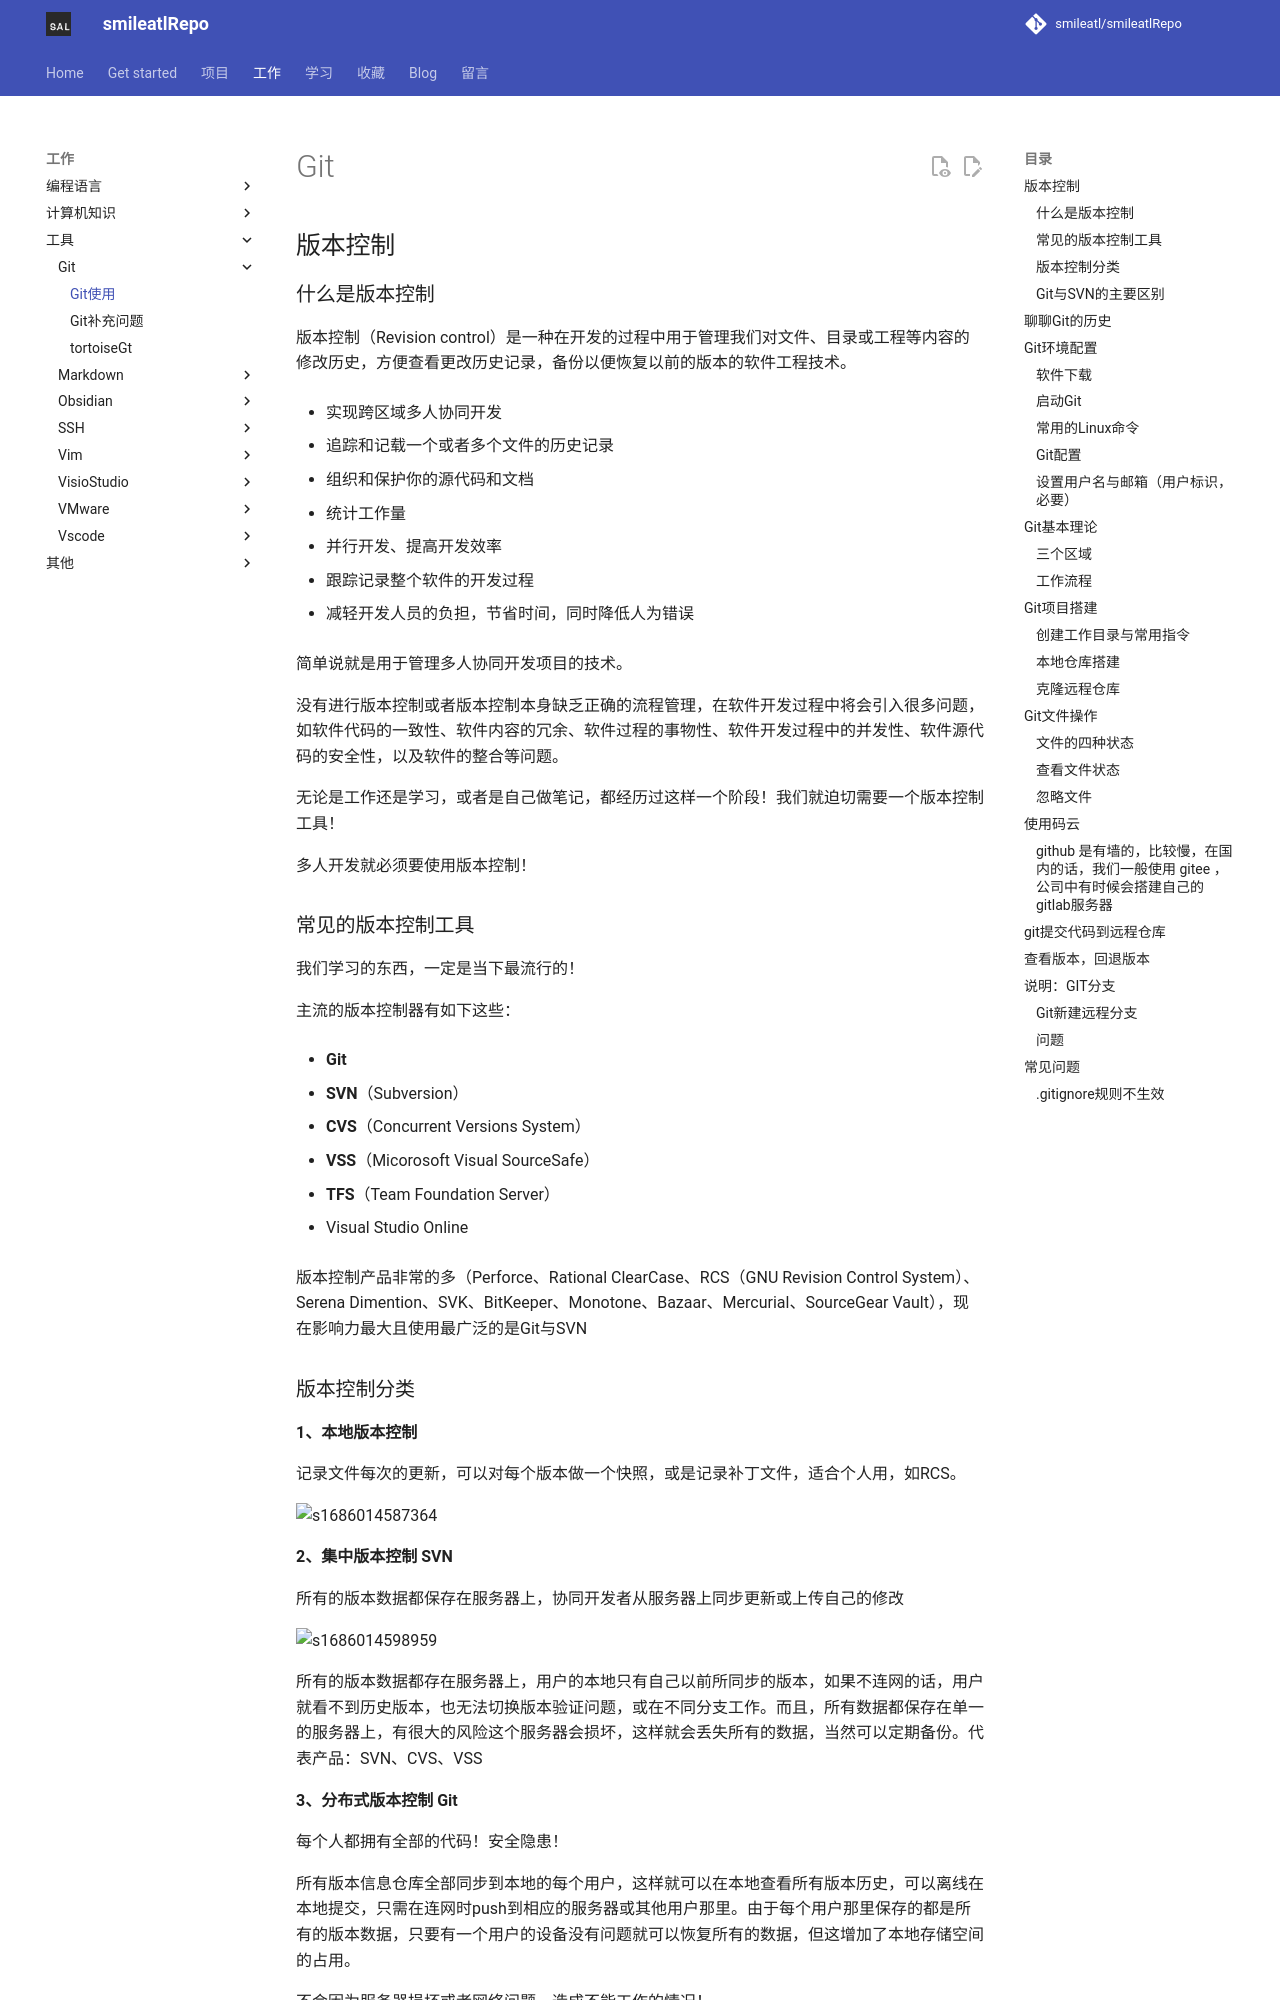

repository: smileatl/smileatlRepo · page: Tools/Git/01.Git使用/index.html · generator: mkdocs




# Git

## 版本控制

### 什么是版本控制

版本控制（Revision control）是一种在开发的过程中用于管理我们对文件、目录或工程等内容的修改历史，方便查看更改历史记录，备份以便恢复以前的版本的软件工程技术。

*   实现跨区域多人协同开发
    
*   追踪和记载一个或者多个文件的历史记录
    
*   组织和保护你的源代码和文档
    
*   统计工作量
    
*   并行开发、提高开发效率
    
*   跟踪记录整个软件的开发过程
    
*   减轻开发人员的负担，节省时间，同时降低人为错误
    

简单说就是用于管理多人协同开发项目的技术。

没有进行版本控制或者版本控制本身缺乏正确的流程管理，在软件开发过程中将会引入很多问题，如软件代码的一致性、软件内容的冗余、软件过程的事物性、软件开发过程中的并发性、软件源代码的安全性，以及软件的整合等问题。

无论是工作还是学习，或者是自己做笔记，都经历过这样一个阶段！我们就迫切需要一个版本控制工具！



多人开发就必须要使用版本控制！

### 常见的版本控制工具

我们学习的东西，一定是当下最流行的！

主流的版本控制器有如下这些：

*   **Git**
    
*   **SVN**（Subversion）
    
*   **CVS**（Concurrent Versions System）
    
*   **VSS**（Micorosoft Visual SourceSafe）
    
*   **TFS**（Team Foundation Server）
    
*   Visual Studio Online
    

版本控制产品非常的多（Perforce、Rational ClearCase、RCS（GNU Revision Control System）、Serena Dimention、SVK、BitKeeper、Monotone、Bazaar、Mercurial、SourceGear Vault），现在影响力最大且使用最广泛的是Git与SVN

### 版本控制分类

**1、本地版本控制**

记录文件每次的更新，可以对每个版本做一个快照，或是记录补丁文件，适合个人用，如RCS。

![s1686014587364](assets/1686014587364.png)

**2、集中版本控制  SVN**

所有的版本数据都保存在服务器上，协同开发者从服务器上同步更新或上传自己的修改

![s1686014598959](assets/1686014598959.png)

所有的版本数据都存在服务器上，用户的本地只有自己以前所同步的版本，如果不连网的话，用户就看不到历史版本，也无法切换版本验证问题，或在不同分支工作。而且，所有数据都保存在单一的服务器上，有很大的风险这个服务器会损坏，这样就会丢失所有的数据，当然可以定期备份。代表产品：SVN、CVS、VSS

**3、分布式版本控制 Git**

每个人都拥有全部的代码！安全隐患！

所有版本信息仓库全部同步到本地的每个用户，这样就可以在本地查看所有版本历史，可以离线在本地提交，只需在连网时push到相应的服务器或其他用户那里。由于每个用户那里保存的都是所有的版本数据，只要有一个用户的设备没有问题就可以恢复所有的数据，但这增加了本地存储空间的占用。

不会因为服务器损坏或者网络问题，造成不能工作的情况！

![s1686014624053](assets/1686014624053.png)
